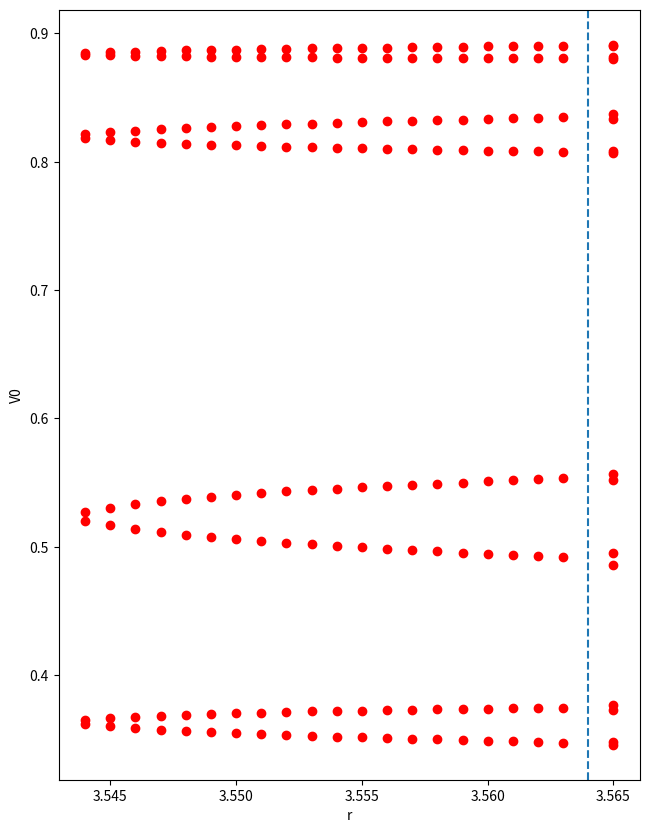

Here is the Python script that generated this plot:
# Práctica 1 de Celia Rubio Madrigal

import numpy as np

""" Funciones """

# Función logística
# R es global
def logistica(x):
    return R * x * (1 - x)


# Calcula la subórbita de f desde x0 aplicada n veces
# Mejorada a O(n)
def orbita(x0, f, n):
    orb = np.empty([n])
    orb[0] = f(x0)
    for i in range(n - 1):
        orb[i + 1] = f(orb[i])
    return orb


# Calcula el m tal que el diámetro de la órbita no cambia más que epsilon
# desde m hasta m+N, donde N es una constante global predefinida
def tiempo_transitorio(orb, epsilon=0.001):
    n = len(orb)
    m = 0
    next_sup, next_inf = max(orb[N : 2 * N]), min(orb[N : 2 * N])
    while m + N <= n:
        sup, inf = max(orb[m : m + N]), min(orb[m : m + N])
        if abs((sup - inf) - (next_sup - next_inf)) < epsilon:
            return m + N
        m += N
        next_sup, next_inf = sup, inf
    return n


# Calcula el periodo de la subórbita, suponiendo que el tiempo transitorio ya es estable
def periodo(suborb, epsilon=0.001):
    n = len(suborb)
    for i in range(1, n):
        if abs(suborb[n - 1] - suborb[n - i - 1]) < epsilon:
            return i
    return n


# Calcula la cuenca de atracción de f desde x0
def atrac(x0, f, epsilon=0.001):
    orb = orbita(x0, f, N0)
    m = tiempo_transitorio(orb, epsilon)
    suborb = orb[-m:]
    p = periodo(suborb, epsilon)
    v0 = np.sort(suborb[-p:])
    return v0,m


eps = 0.001  # predefinido el error
N0 = 200  # nuestra capacidad de cómputo máxima
N = 20  # sabemos de antemano que nuestro conjunto será menor
X0 = 0.2

""" Apartado i) """

# Comprueba si dos vectores son iguales con precisión de epsilon
def equals_vectors(v1, v2, epsilon=0.001):
    if len(v1) != len(v2):
        return False
    for i, j in zip(v1, v2):
        if abs(i - j) >= epsilon:
            return False
    return True


# Comprueba la estabilidad (moviendo x0) y las bifurcaciones (moviendo R)
def test_v0(v0, epsilon=0.001):
    global R
    r = R
    print(v0)

    # Error de x0: en estos casos, todos los valores de x0 dan el mismo resultado
    for x0 in np.arange(epsilon, 1, epsilon):
        v1,_ = atrac(x0, logistica, epsilon)
        if not equals_vectors(v0, v1, epsilon):
            print("X0", x0, "no estable")

    # Error de R: mover R hasta que no dé el mismo resultado
    for delta in np.arange(epsilon, 1, epsilon):
        R = r + delta
        v1,_ = atrac(X0, logistica, epsilon)
        if not equals_vectors(v0, v1, epsilon):
            print("R", R, "es distinto (delta=", delta, ")")
            print("\t", v0)
            print("\t", v1)
            break
        R = r - delta
        v2,_ = atrac(X0, logistica, epsilon)
        if not equals_vectors(v0, v2, epsilon):
            print("R", R, "es distinto (delta=", delta, ")")
            print("\t", v0)
            print("\t", v2)
            break
    R = r


print("-" * 10)
print("Conjunto atractor a)")


R = 3.141
v0,m = atrac(X0, logistica, eps)
print("Pasos M=",m)
test_v0(v0, eps)

print("-" * 10)
print("Conjunto atractor b)")

R = 3.515
v0,m = atrac(X0, logistica, eps)
print("Pasos M=",m)
test_v0(v0, eps)


""" Apartado ii) """
print("-" * 10)

rss = []
vss = {}

first = True
for r in np.arange(3.544, 4, eps):
    R = r
    v0,m = atrac(X0, logistica, eps)

    # Primero, calculo si la cuenca de atracción tiene 8 elementos
    if len(v0) == 8:
        # Y después, si al mover x0 con error epsilon se mantiene el resultado
        test = True
        v1,_ = atrac(X0 + eps, logistica, eps)
        if not equals_vectors(v0, v1, eps):
            test = False
        v1,_ = atrac(X0 - eps, logistica, eps)
        if equals_vectors(v0, v1, eps):
            rss += [r]
            vss[r] = v0
            print("R", R, "\t", v0)
            print("Pasos M=",m) 
    elif first and len(v0) > 8:
        first = False
        rss += [r]
        vss[r] = v0
        print("NO R", R, "\t", v0)

""" Gráfica """

import matplotlib.pyplot as plt

plt.figure(figsize=(7.5, 10))

for r in rss:
    n = len(vss[r])
    plt.scatter([r] * n, vss[r], color="red")
plt.xlabel("r")
plt.ylabel("V0")

plt.axvline(x=3.564, ls="--")
plt.savefig("grafica.png")
